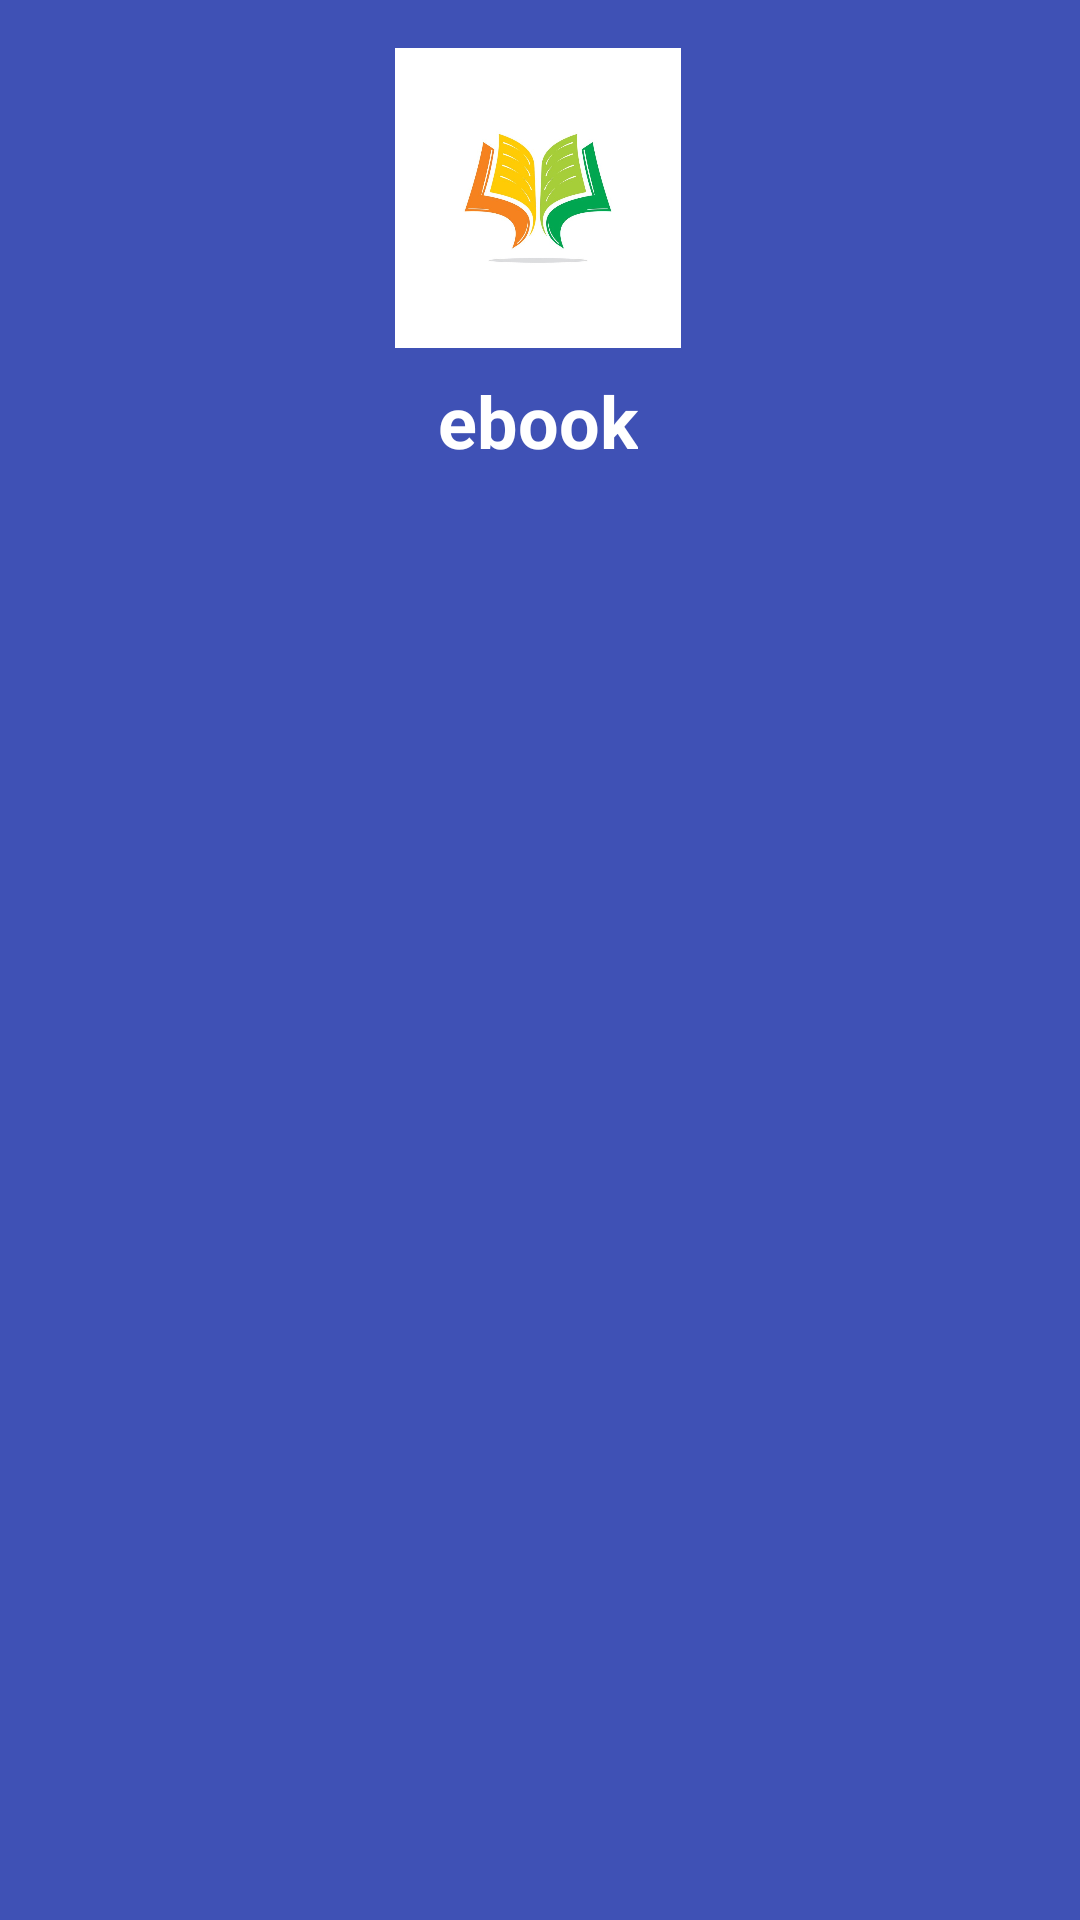

Reconstruct the res/layout file that produces this screen, plus the resources it refers to.
<!-- AndroidManifest.xml: application theme Theme.EBookApp -->
<!-- res/layout/header.xml -->
<?xml version="1.0" encoding="utf-8"?>
<androidx.constraintlayout.widget.ConstraintLayout xmlns:android="http://schemas.android.com/apk/res/android"
    xmlns:app="http://schemas.android.com/apk/res-auto"
    xmlns:tools="http://schemas.android.com/tools"
    android:layout_width="match_parent"
    android:layout_height="200dp"
    android:background="#3F51B5">

    <ImageView
        android:id="@+id/logo"
        android:layout_width="100dp"
        android:layout_height="100dp"
        android:layout_marginTop="16dp"
        android:src="@drawable/logo"
        app:layout_constraintEnd_toEndOf="parent"
        app:layout_constraintHorizontal_bias="0.498"
        app:layout_constraintStart_toStartOf="parent"
        app:layout_constraintTop_toTopOf="parent" />

    <TextView
        android:id="@+id/textView"
        android:layout_width="wrap_content"
        android:layout_height="wrap_content"
        android:layout_marginTop="8dp"
        android:background="#3F51B5"
        android:text="ebook"
        android:textColor="@color/white"
        android:textSize="24sp"
        android:textStyle="bold"
        app:layout_constraintEnd_toEndOf="@+id/logo"
        app:layout_constraintStart_toStartOf="@+id/logo"
        app:layout_constraintTop_toBottomOf="@+id/logo" />
</androidx.constraintlayout.widget.ConstraintLayout>
<!-- resources referenced by this layout -->
<resources>
  <color name="white">#FFFFFFFF</color>
  <!-- drawable logo: jpg bitmap (drawable, 45259 bytes) -->
  <style name="Theme.EBookApp" parent="Base.Theme.EBookApp" />
  <style name="Base.Theme.EBookApp" parent="Theme.Material3.DayNight.NoActionBar">
          <item name="colorPrimary">@color/backg</item>
          <item name="android:statusBarColor" tools:targetApi="34">@color/backg</item>
      </style>
  <color name="backg">#513FB5</color>
</resources>
